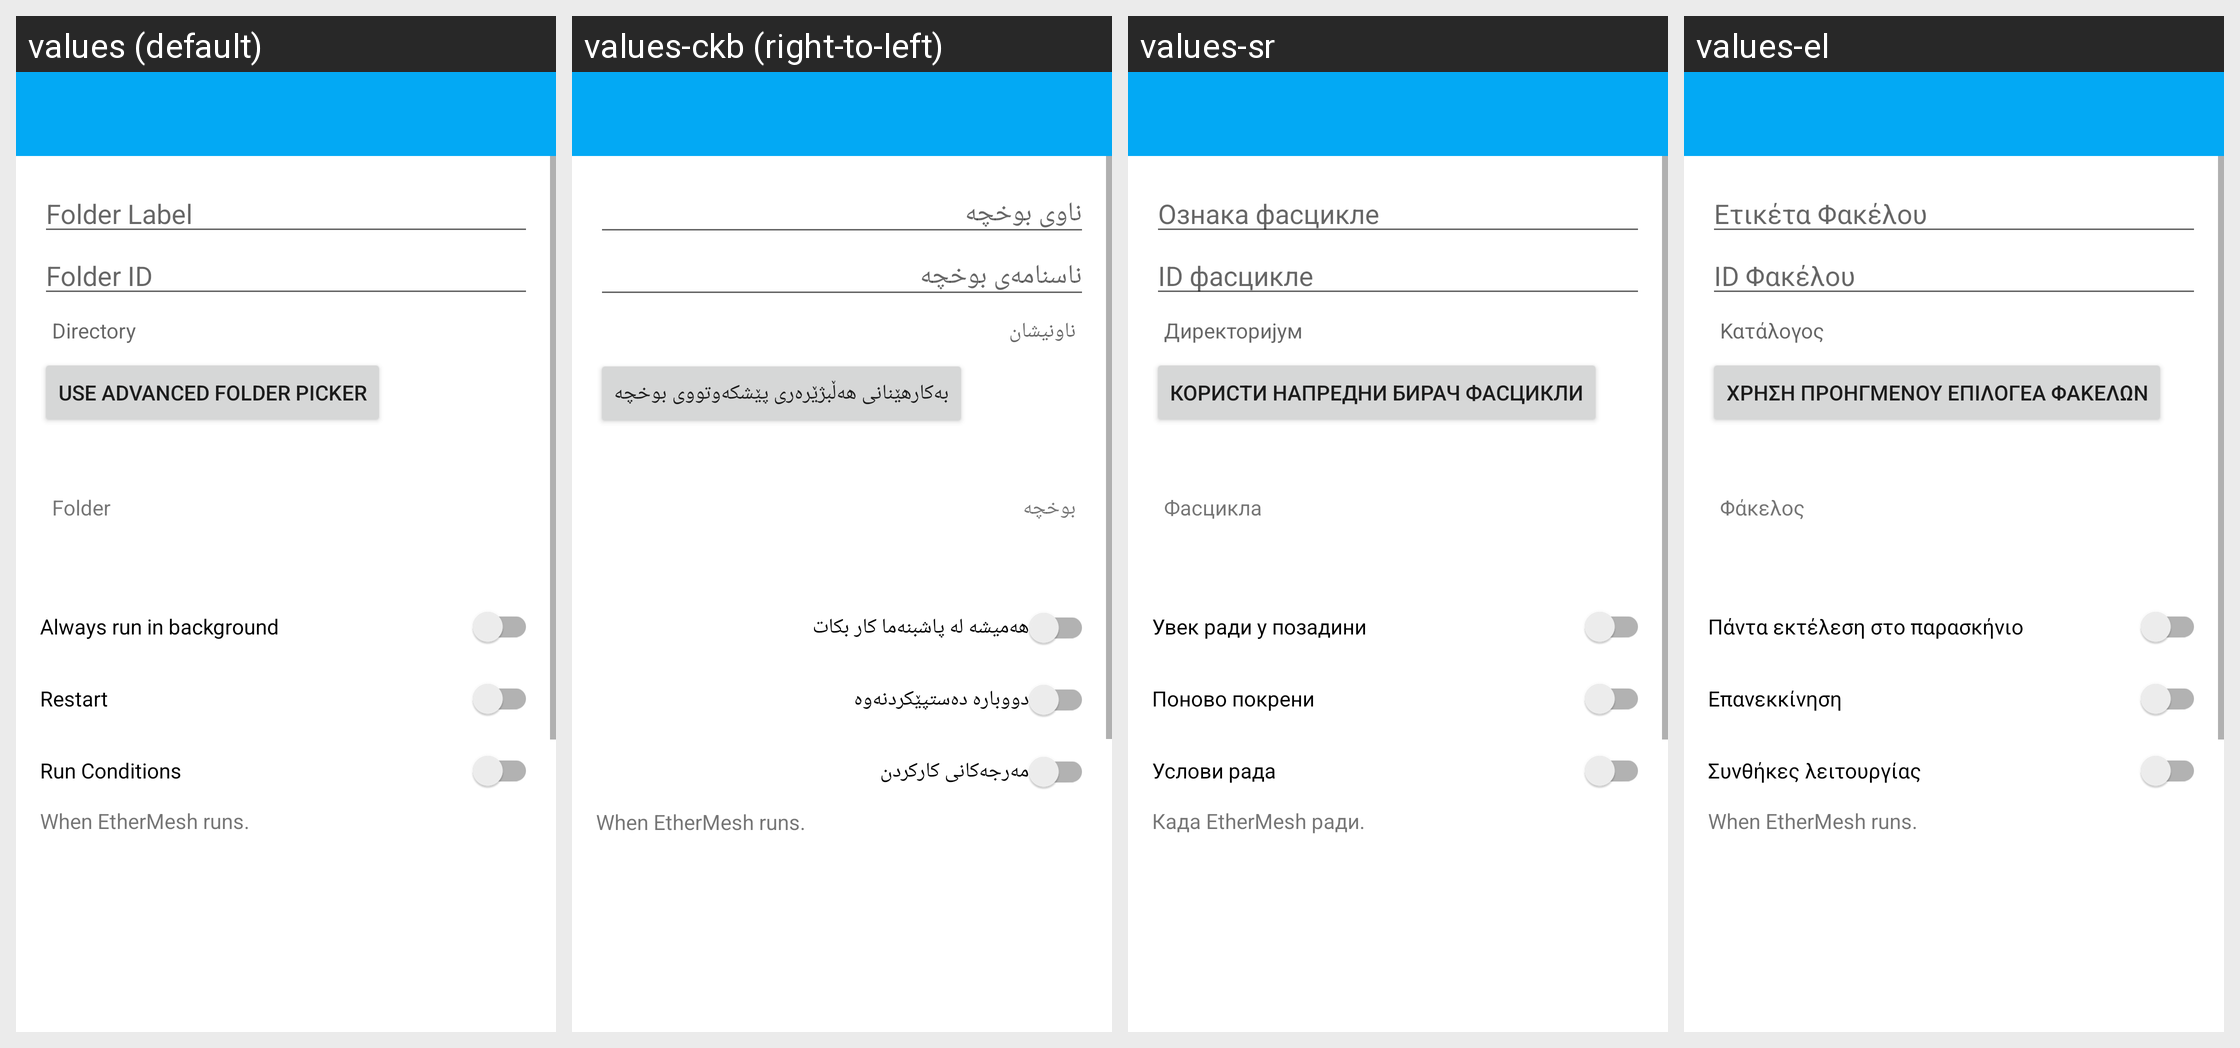

This grid shows one Android layout under several languages. Give, for every string resource on the screen, its name, the default text and each shown locale's text.
Android screen res/layout/activity_folder.xml rendered under 4 locales, left to right: values (default), values-ckb (right-to-left), values-sr, values-el. Device: Nexus 5 (rendered at 1080×1920; each locale shown at half size, 540×960, under a caption strip naming it); theme ApplicationTheme.
Other locales in the repository, not shown: values-ar, values-az, values-be, values-bg, values-ca, values-cs, values-da, values-de, values-es, values-et, values-fi, values-fr, values-gl, values-hu, values-in, values-it, values-iw, values-ja, values-ko, values-nb, values-nl, values-pl, values-pt, values-ro, values-ru, values-sk, values-sl, values-sv, values-tr, values-vi, values-zh-rCN, values-zh-rTW.
Strings drawn on this screen, with the default value and each locale's value (text and hints the layout hard-codes, and strings that could not be matched under every locale, appear in the picture but are not listed):

folder_label
  values: Folder Label
  values-ckb: ناوی بوخچە
  values-sr: Ознака фасцикле
  values-el: Ετικέτα Φακέλου

folder_id
  values: Folder ID
  values-ckb: ناسنامەی بوخچە
  values-sr: ID фасцикле
  values-el: ID Φακέλου

directory
  values: Directory
  values-ckb: ناونیشان
  values-sr: Директоријум
  values-el: Κατάλογος

advanced_folder_picker
  values: Use advanced Folder Picker
  values-ckb: بەکارهێنانی هەڵبژێرەری پێشکەوتووی بوخچە
  values-sr: Користи напредни бирач фасцикли
  values-el: Χρήση προηγμένου επιλογέα φακέλων

folder_title
  values: Folder
  values-ckb: بوخچە
  values-sr: Фасцикла
  values-el: Φάκελος

always_run_in_background
  values: Always run in background
  values-ckb: هەمیشە لە پاشبنەما کار بکات
  values-sr: Увек ради у позадини
  values-el: Πάντα εκτέλεση στο παρασκήνιο

restart
  values: Restart
  values-ckb: دووبارە دەستپێکردنەوە
  values-sr: Поново покрени
  values-el: Επανεκκίνηση

run_conditions_title
  values: Run Conditions
  values-ckb: مەرجەکانی کارکردن
  values-sr: Услови рада
  values-el: Συνθήκες λειτουργίας

run_conditions_summary
  values: When EtherMesh runs.
  values-ckb: When EtherMesh runs.  [not translated; the default value is used]
  values-sr: Када EtherMesh ради.
  values-el: When EtherMesh runs.  [not translated; the default value is used]
